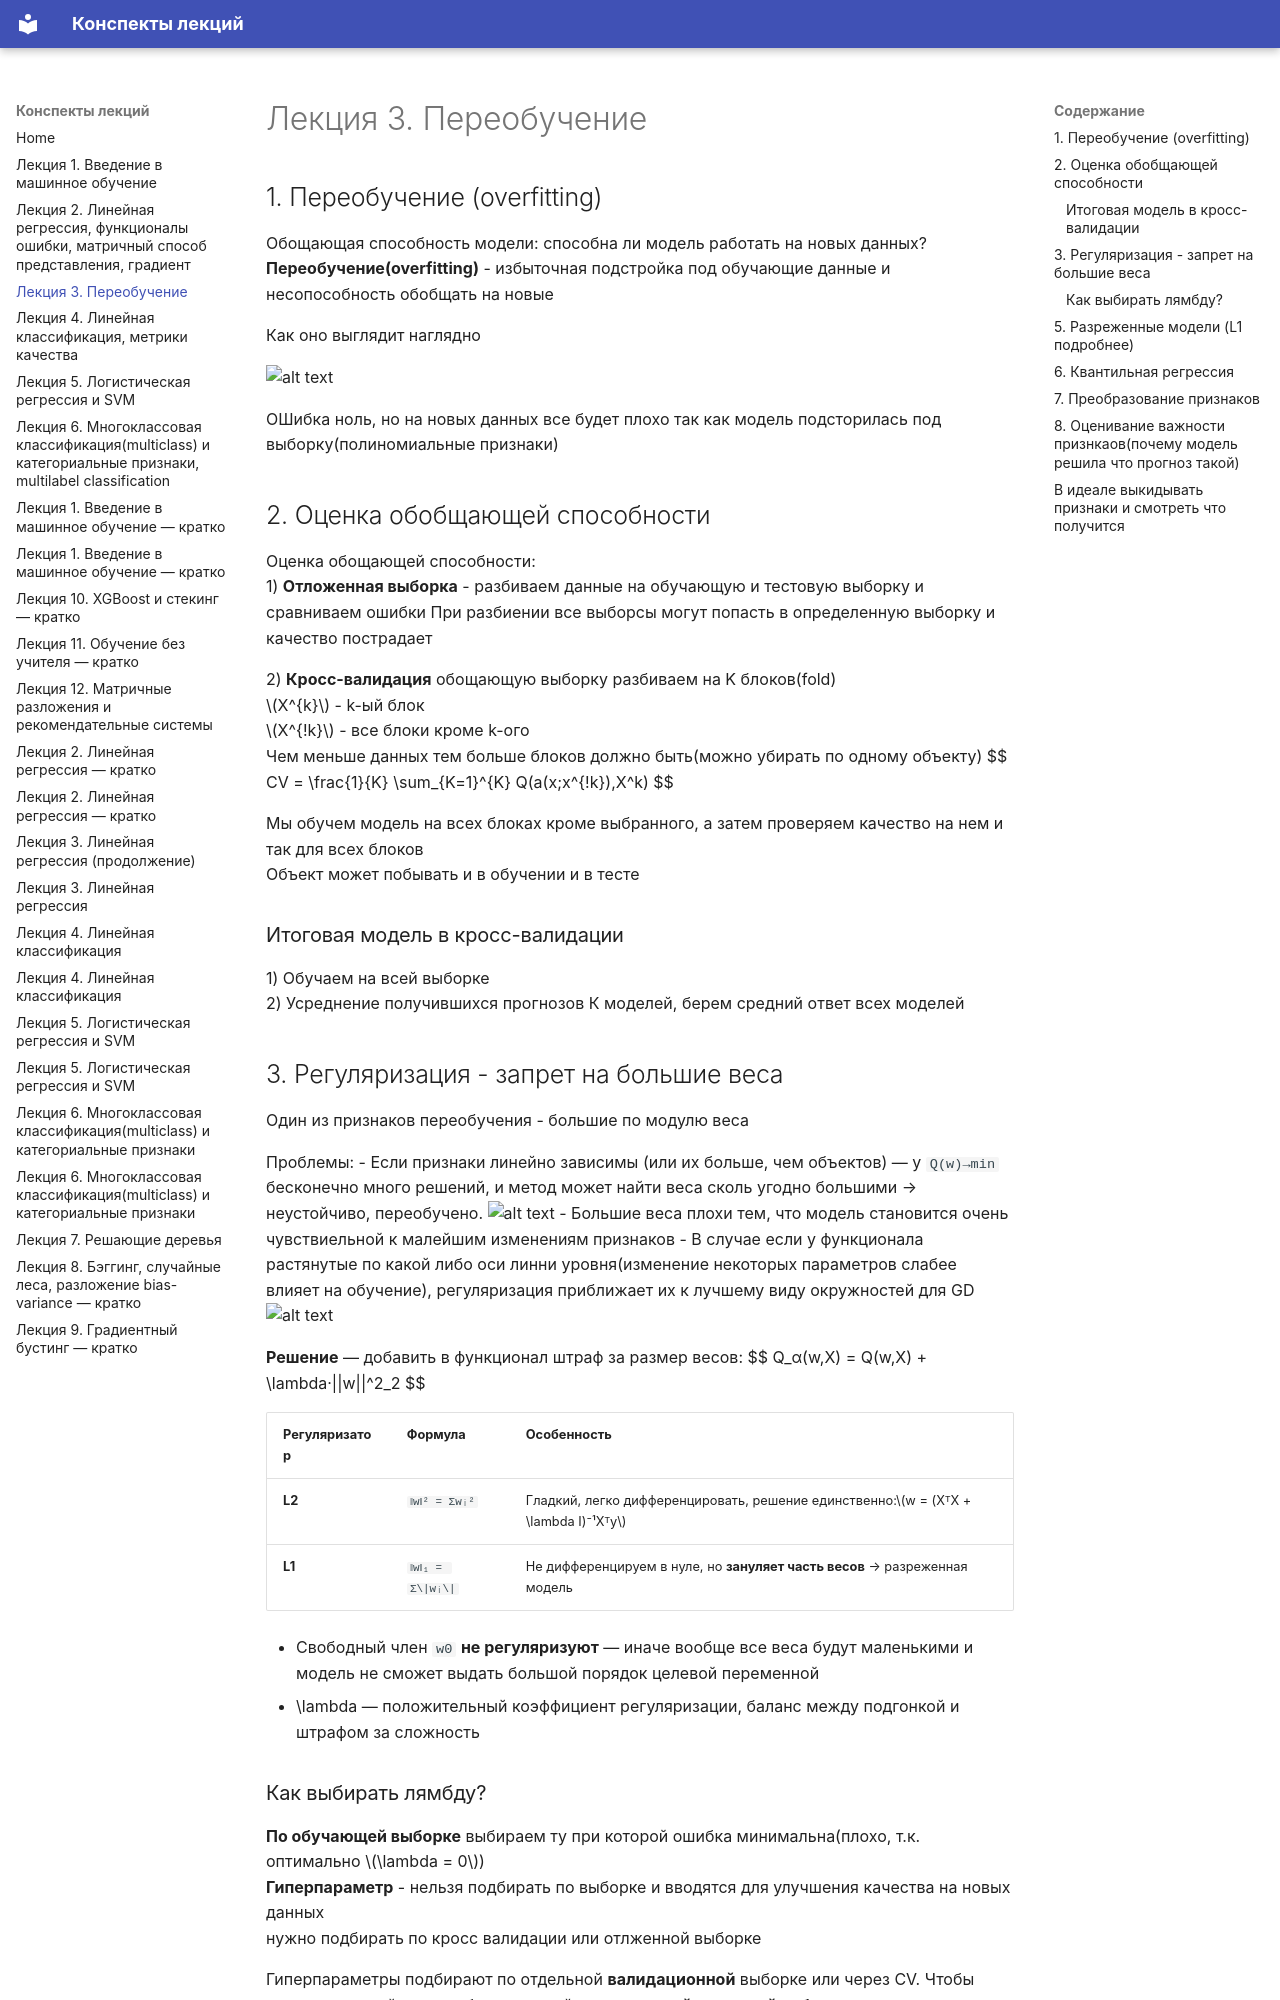

repository: ALZgamer671/ml · page: 03-overfitting/index.html · generator: mkdocs

# Лекция 3. Переобучение

## 1. Переобучение (overfitting)

Обощающая способность модели: способна ли модель работать на новых данных?  
**Переобучение(overfitting)** - избыточная подстройка под обучающие данные и несопособность обобщать на новые  

Как оно выглядит наглядно

![alt text](image-35.png)

ОШибка ноль, но на новых данных все будет плохо так как модель подсторилась под выборку(полиномиальные признаки)
 
## 2. Оценка обобщающей способности
Оценка обощающей способности:  
1) **Отложенная выборка** - разбиваем данные на обучающую и тестовую выборку и сравниваем ошибки
При разбиении все выборсы могут попасть в определенную выборку и качество пострадает  
   
2) **Кросс-валидация** обощающую выборку разбиваем на K блоков(fold)  
$X^{k}$ - k-ый блок  
$X^{!k}$ - все блоки кроме k-ого  
Чем меньше данных тем больше блоков должно быть(можно убирать по одному объекту)
$$
CV = \frac{1}{K} \sum_{K=1}^{K} Q(a(x;x^{!k}),X^k)
$$  

Мы обучем модель на всех блоках кроме выбранного, а затем проверяем качество на нем и так для всех блоков  
Объект может побывать и в обучении и в тесте 
### Итоговая модель в кросс-валидации  
1) Обучаем на всей выборке  
2) Усреднение получившихся прогнозов К моделей, берем средний ответ всех моделей 

## 3. Регуляризация - запрет на большие веса
 Один из признаков переобучения - большие по модулю веса

Проблемы: 
- Если признаки линейно зависимы (или их больше, чем объектов) — у `Q(w)→min` бесконечно много решений, и метод может найти веса сколь угодно большими → неустойчиво, переобучено.
![alt text](image-36.png)
- Большие веса плохи тем, что модель становится очень чувствиельной к малейшим изменениям признаков
- В случае если у функционала растянутые по какой либо оси линни уровня(изменение некоторых параметров слабее влияет на обучение), регуляризация приближает их к лучшему виду окружностей для GD
![alt text](image-13.png)


**Решение** — добавить в функционал штраф за размер весов:
$$
Q_α(w,X) = Q(w,X) + \lambda·||w||^2_2
$$

| Регуляризатор | Формула | Особенность |
|---|---|---|
| **L2** | `‖w‖² = Σwᵢ²` | Гладкий, легко дифференцировать, решение единственно:$w = (XᵀX + \lambda I)⁻¹Xᵀy$ |
| **L1** | `‖w‖₁ = Σ\|wᵢ\|` | Не дифференцируем в нуле, но **зануляет часть весов** → разреженная модель |

- Свободный член `w0` **не регуляризуют** — иначе вообще все веса будут маленькими и модель не сможет выдать большой порядок целевой переменной
- \lambda — положительный коэффициент регуляризации, баланс между подгонкой и штрафом за сложность


### Как выбирать лямбду?  
**По обучающей выборке** выбираем ту при которой ошибка минимальна(плохо, т.к. оптимально $\lambda = 0$)  
**Гиперпараметр** - нельзя подбирать по выборке и вводятся для улучшения качества на новых данных  
нужно подбирать по кросс валидации или отлженной выборке


Гиперпараметры подбирают по отдельной **валидационной** выборке или через CV. Чтобы оценка итоговой модели была честной, нужен **третий, тестовый набор** — данные для оценки, которые не участвовали ни в обучении, ни в подборе гиперпараметров.
